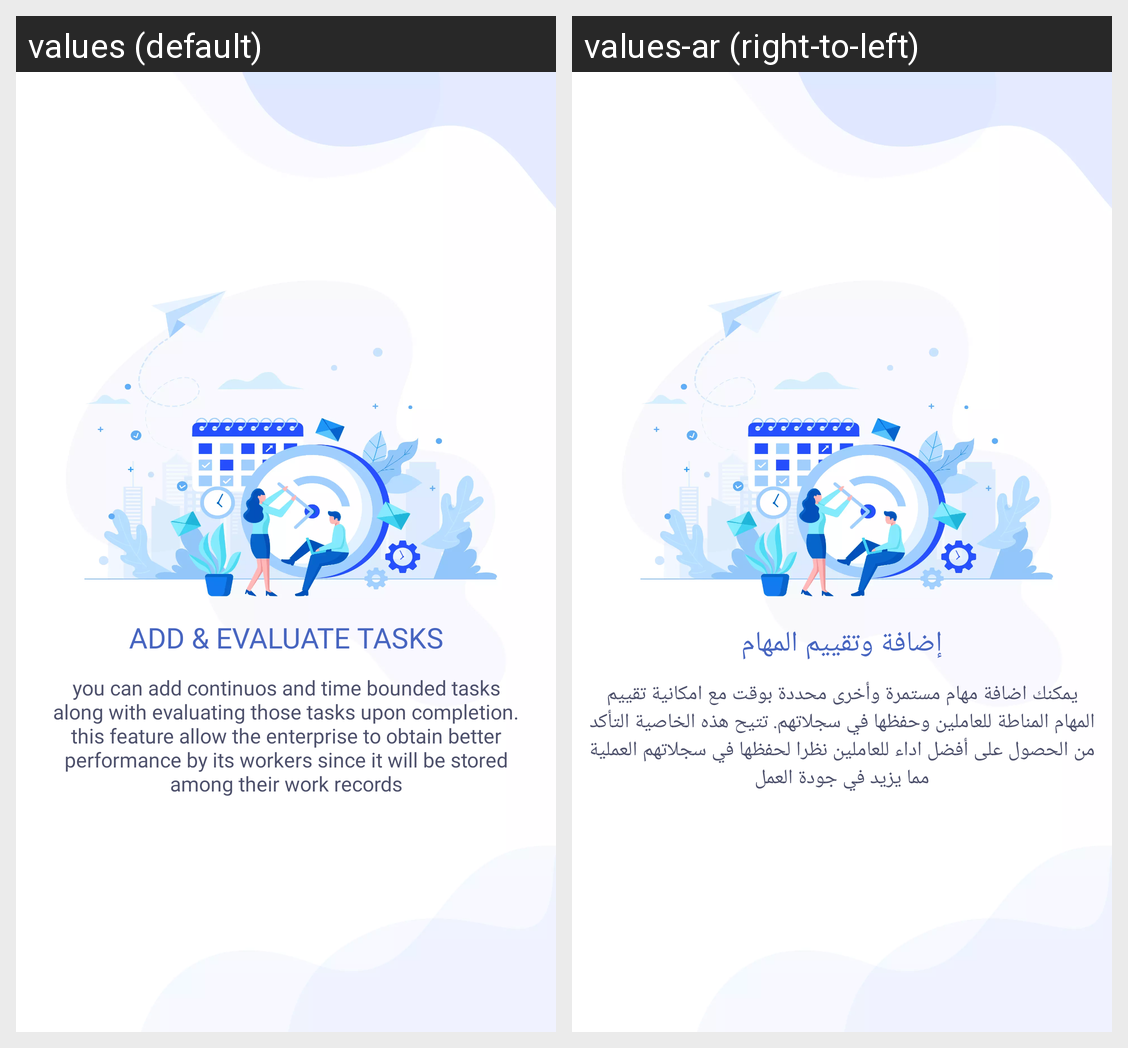

This grid shows one Android layout under two languages. Give, for every string resource on the screen, its name, the default text and each shown locale's text.
Android screen res/layout/walkthrough_five.xml rendered under 2 locales, left to right: values (default), values-ar (right-to-left). Device: Nexus 5 (rendered at 1080×1920; each locale shown at half size, 540×960, under a caption strip naming it); theme AppTheme.
Strings drawn on this screen, with the default value and each locale's value (text and hints the layout hard-codes, and strings that could not be matched under every locale, appear in the picture but are not listed):

add_and_evaluates_programs
  values: ADD & EVALUATE TASKS
  values-ar: إضافة وتقييم المهام

slide_five_desc
  values: you can add continuos and time bounded tasks along with evaluating those tasks upon completion. this feature allow the enterprise to obtain better performance by its workers since it will be stored among their work records
  values-ar: يمكنك اضافة مهام مستمرة وأخرى محددة بوقت مع امكانية تقييم المهام المناطة للعاملين وحفظها في سجلاتهم. تتيح هذه الخاصية التأكد من الحصول على أفضل اداء للعاملين نظرا لحفظها في سجلاتهم العملية مما يزيد في جودة العمل
